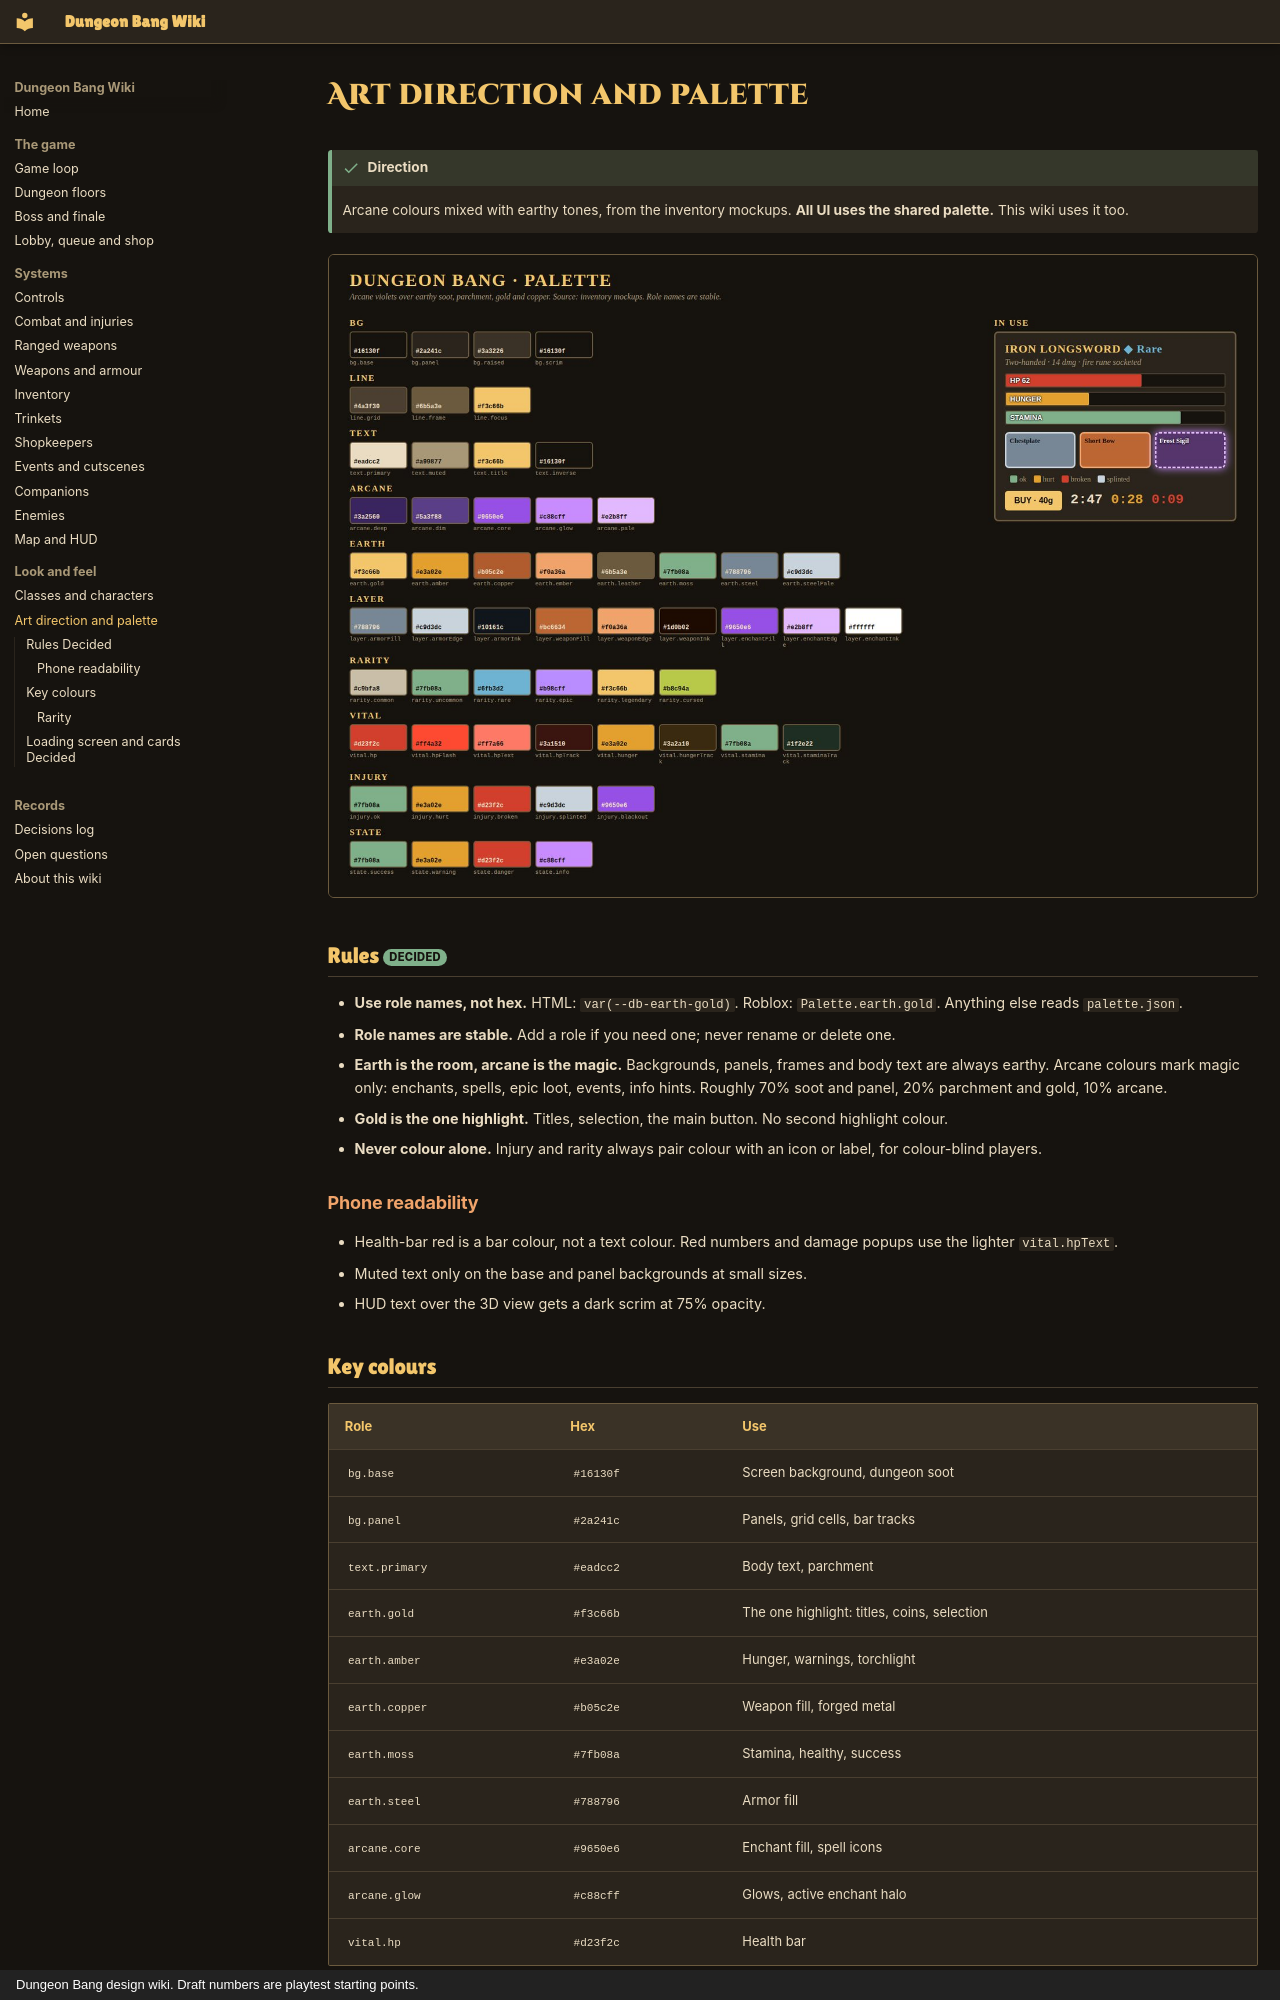

repository: iamlegendok/Dungeon-Bang-Wiki · page: art/index.html · generator: mkdocs · copyright: Dungeon Bang design wiki. Draft numbers are playtest starting points.

# Art direction and palette

!!! success "Direction"
    Arcane colours mixed with earthy tones, from the inventory mockups. **All UI uses the shared palette.** This wiki uses it too.

![Palette swatches](assets/img/style/swatches.jpg)

## Rules <span class="tag decided">Decided</span>

- **Use role names, not hex.** HTML: `var(--db-earth-gold)`. Roblox: `Palette.earth.gold`. Anything else reads `palette.json`.
- **Role names are stable.** Add a role if you need one; never rename or delete one.
- **Earth is the room, arcane is the magic.** Backgrounds, panels, frames and body text are always earthy. Arcane colours mark magic only: enchants, spells, epic loot, events, info hints. Roughly 70% soot and panel, 20% parchment and gold, 10% arcane.
- **Gold is the one highlight.** Titles, selection, the main button. No second highlight colour.
- **Never colour alone.** Injury and rarity always pair colour with an icon or label, for colour-blind players.

### Phone readability

- Health-bar red is a bar colour, not a text colour. Red numbers and damage popups use the lighter `vital.hpText`.
- Muted text only on the base and panel backgrounds at small sizes.
- HUD text over the 3D view gets a dark scrim at 75% opacity.
